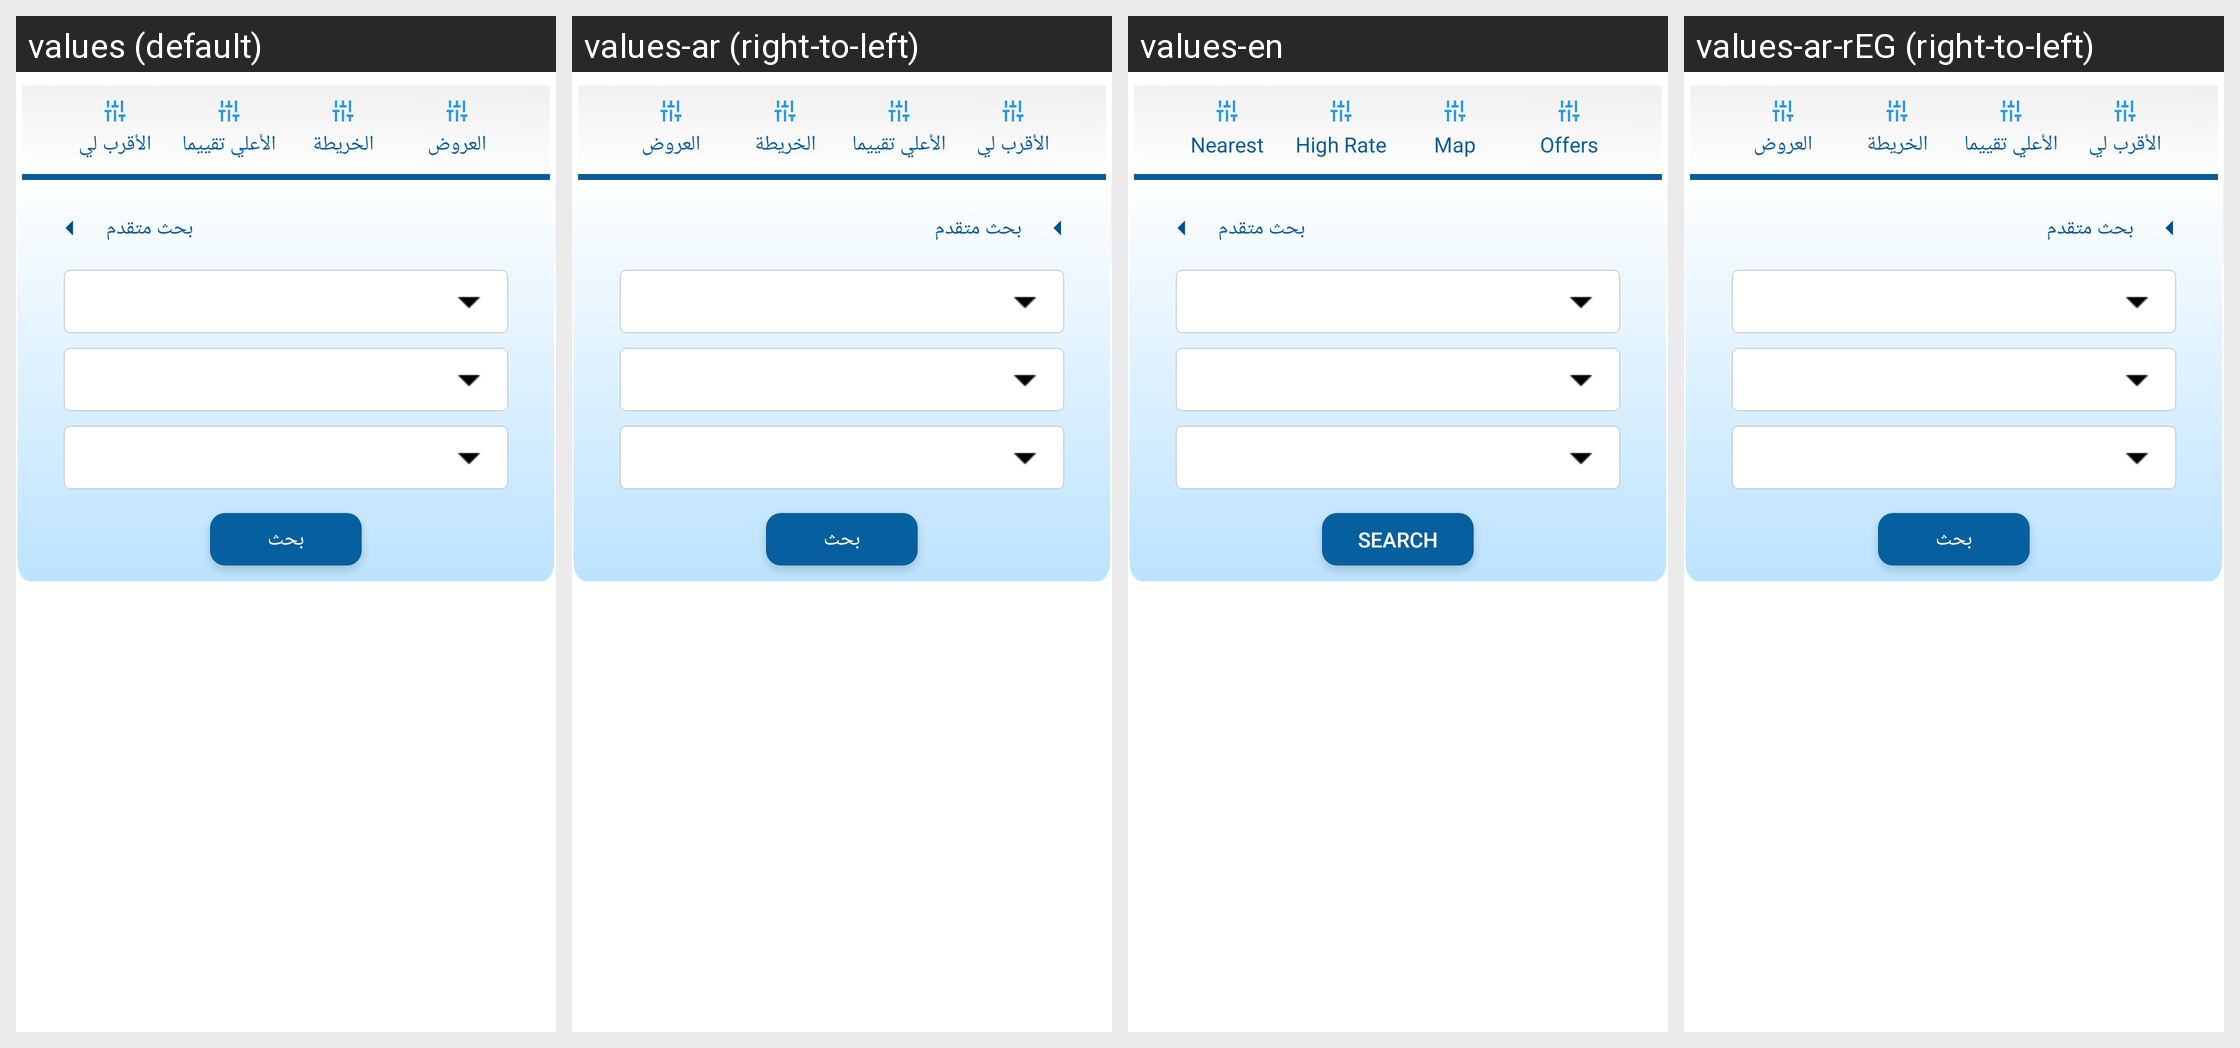

For this localized Android screen grid, give each drawn string resource with its value in every locale shown.
Android screen res/layout/fragment_service_providers.xml rendered under 4 locales, left to right: values (default), values-ar (right-to-left), values-en, values-ar-rEG (right-to-left). Device: Nexus 5 (rendered at 1080×1920; each locale shown at half size, 540×960, under a caption strip naming it); theme AppTheme.
Strings drawn on this screen, with the default value and each locale's value (text and hints the layout hard-codes, and strings that could not be matched under every locale, appear in the picture but are not listed):

closestToMe
  values: الأقرب لي
  values-ar: الأقرب لي
  values-en: Nearest
  values-ar-rEG: الأقرب لي

offers
  values: العروض
  values-ar: العروض
  values-en: Offers
  values-ar-rEG: العروض

rating
  values: الأعلي تقييما
  values-ar: الأعلي تقييما
  values-en: High Rate
  values-ar-rEG: الأعلي تقييما

map
  values: الخريطة
  values-ar: الخريطة
  values-en: Map
  values-ar-rEG: الخريطة

search
  values: بحث
  values-ar: بحث
  values-en: Search
  values-ar-rEG: بحث

advanced_search
  values: بحث متقدم
  values-ar: بحث متقدم  [not translated; the default value is used]
  values-en: بحث متقدم  [not translated; the default value is used]
  values-ar-rEG: بحث متقدم
